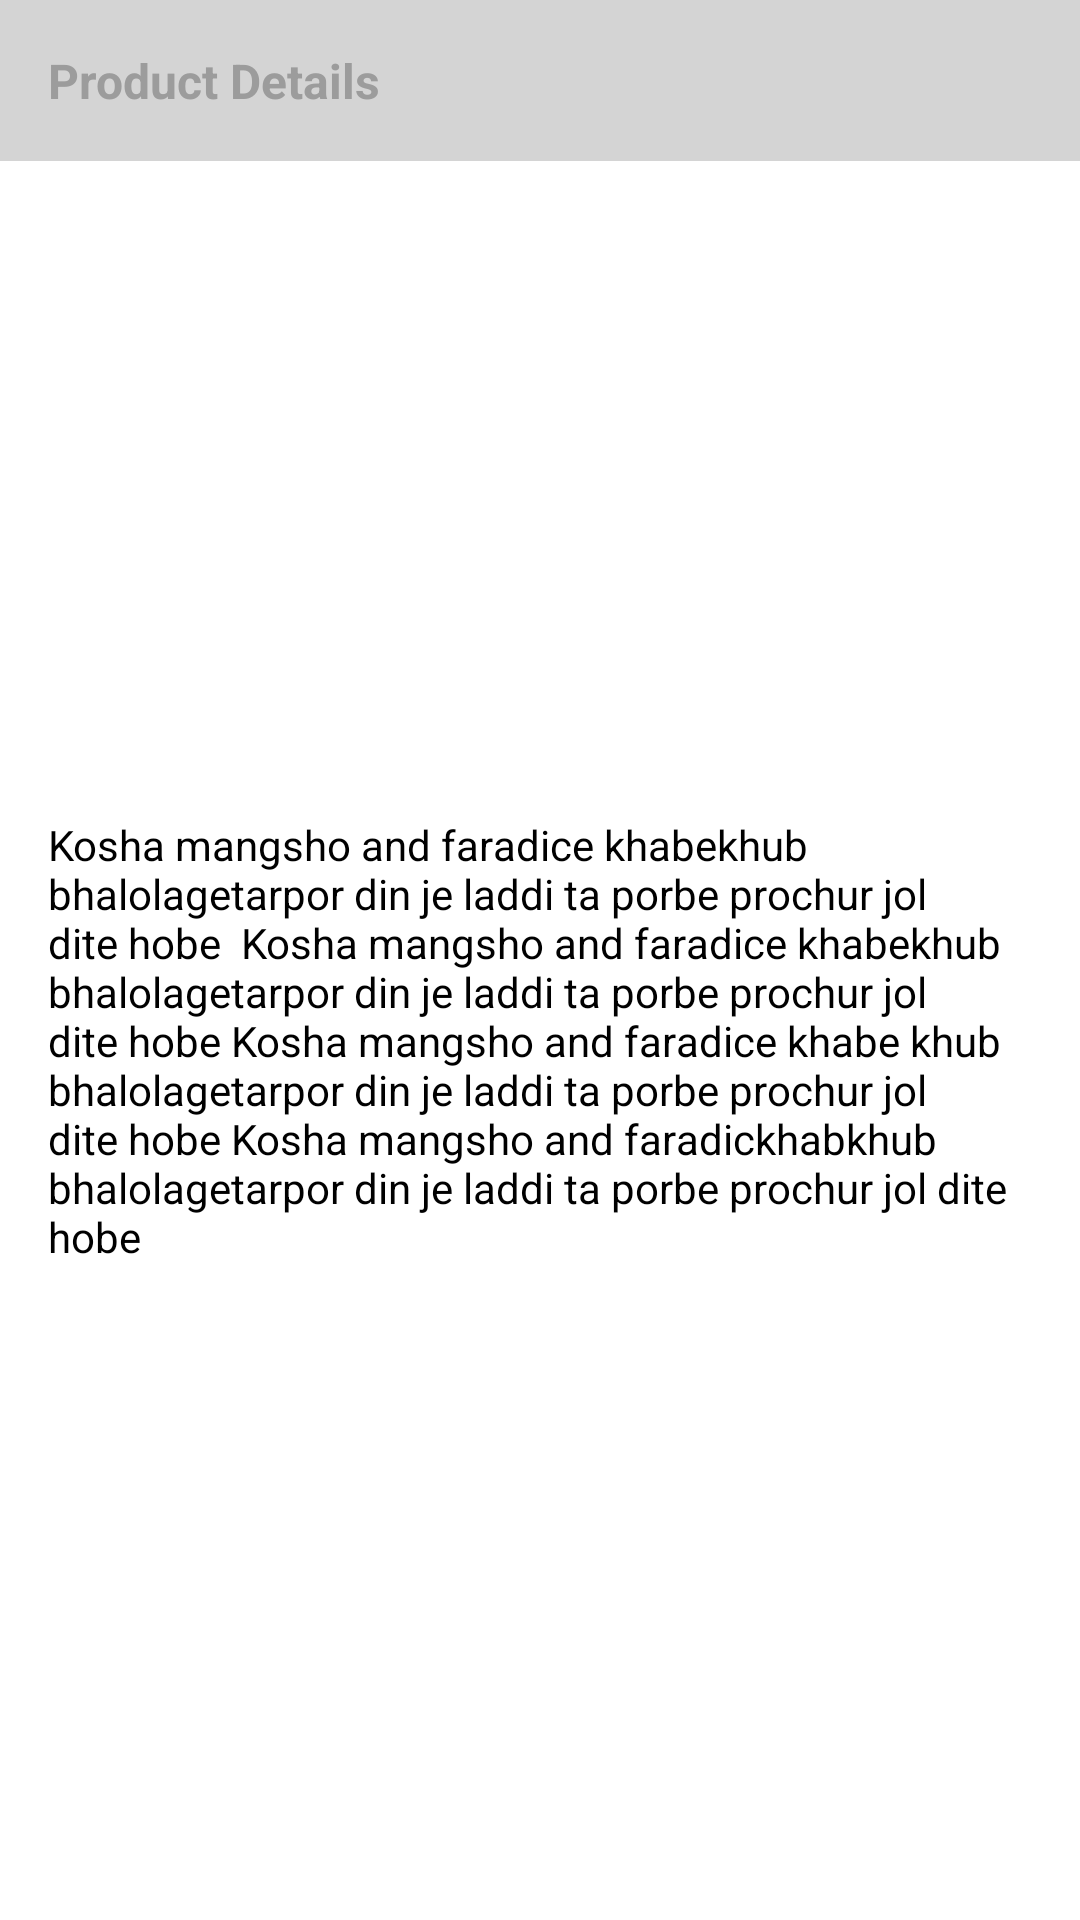

Layout XML and referenced resources for this Android screen:
<!-- AndroidManifest.xml: application theme AppTheme -->
<!-- res/layout/product_details_only_layout.xml -->
<?xml version="1.0" encoding="utf-8"?>
<androidx.constraintlayout.widget.ConstraintLayout xmlns:android="http://schemas.android.com/apk/res/android"
    xmlns:app="http://schemas.android.com/apk/res-auto"
    xmlns:tools="http://schemas.android.com/tools"
    android:id="@+id/product_details_container"
    android:background="@android:color/white"
    android:elevation="3dp"
    android:layout_marginTop="8dp"
    android:layout_marginBottom="8dp"
    android:layout_width="match_parent"
    android:layout_height="wrap_content">

    <TextView
        android:id="@+id/product_detailas_title"
        android:layout_width="0dp"
        android:layout_height="wrap_content"
        android:background="#d4d4d4"
        android:padding="16dp"
        android:text="Product Details"
        android:textColor="#9c9c9c"
        android:textSize="16sp"
        android:textStyle="bold"
        app:layout_constraintEnd_toEndOf="parent"
        app:layout_constraintStart_toStartOf="parent"
        app:layout_constraintTop_toTopOf="parent" />

    <TextView
        android:id="@+id/product_details_body"
        android:layout_width="0dp"
        android:layout_height="wrap_content"
        android:padding="16dp"
        android:text="Kosha mangsho and faradice khabekhub bhalolagetarpor din je laddi ta porbe prochur jol dite hobe  Kosha mangsho and faradice khabekhub bhalolagetarpor din je laddi ta porbe prochur jol dite hobe Kosha mangsho and faradice khabe khub bhalolagetarpor din je laddi ta porbe prochur jol dite hobe Kosha mangsho and faradickhabkhub bhalolagetarpor din je laddi ta porbe prochur jol dite hobe"
        android:textColor="#000000"
        app:layout_constraintBottom_toBottomOf="parent"
        app:layout_constraintEnd_toEndOf="parent"
        app:layout_constraintStart_toStartOf="parent"
        app:layout_constraintTop_toBottomOf="@+id/product_detailas_title" />
</androidx.constraintlayout.widget.ConstraintLayout>
<!-- resources referenced by this layout -->
<resources>
  <style name="AppTheme" parent="Theme.AppCompat.Light.NoActionBar">
          
          <item name="colorPrimary">@color/colorPrimary</item>
          <item name="colorPrimaryDark">@color/colorPrimaryDark</item>
          <item name="colorAccent">@color/colorAccent</item>
      </style>
  <color name="colorPrimary">#2ed7ed</color>
  <color name="colorPrimaryDark">#F03A09</color>
  <color name="colorAccent">#F30707</color>
</resources>
